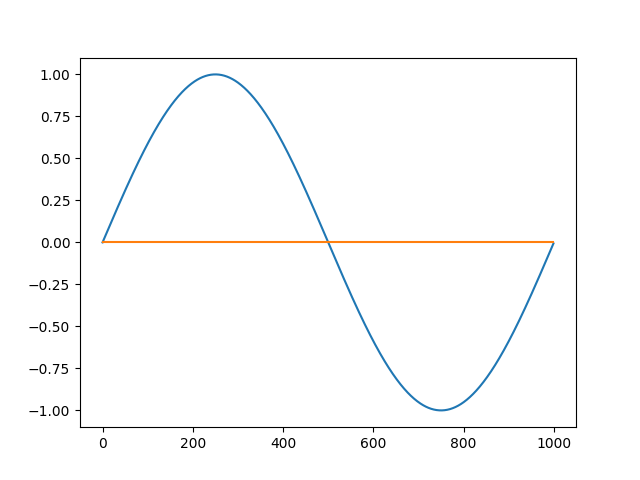

The data file committed next to this chart (first rows):
0.000000, 0.973657, -0.973657, 0
0.006283, 0.9717, -0.9655, 0
0.01257, 0.9698, -0.9573, 0
0.01885, 0.9679, -0.9491, 0
0.02513, 0.966, -0.9409, 0
0.03141, 0.9641, -0.9327, 0
0.03769, 0.9622, -0.9245, 0
0.04397, 0.9603, -0.9163, 0
0.05024, 0.9584, -0.9081, 0
0.05652, 0.9565, -0.9, 0
0.06279, 0.9546, -0.8918, 0
0.06906, 0.9527, -0.8836, 0
0.07533, 0.9507, -0.8754, 0
0.08159, 0.9488, -0.8672, 0
0.08785, 0.9469, -0.8591, 0
0.09411, 0.945, -0.8509, 0
0.1004, 0.9431, -0.8427, 0
0.1066, 0.9412, -0.8346, 0
0.1129, 0.9393, -0.8264, 0
0.1191, 0.9374, -0.8183, 0
0.1253, 0.9355, -0.8101, 0
0.1316, 0.9336, -0.802, 0
0.1378, 0.9317, -0.7939, 0
0.144, 0.9297, -0.7857, 0
0.1502, 0.9278, -0.7776, 0
0.1564, 0.9259, -0.7695, 0
0.1626, 0.924, -0.7614, 0
0.1688, 0.9221, -0.7533, 0
0.175, 0.9202, -0.7452, 0
0.1812, 0.9183, -0.7371, 0
0.1874, 0.9164, -0.729, 0
0.1935, 0.9145, -0.7209, 0
0.1997, 0.9126, -0.7128, 0
0.2059, 0.9106, -0.7048, 0
0.212, 0.9087, -0.6967, 0
0.2181, 0.9068, -0.6887, 0
0.2243, 0.9049, -0.6806, 0
0.2304, 0.903, -0.6726, 0
0.2365, 0.9011, -0.6646, 0
0.2426, 0.8992, -0.6566, 0
0.2487, 0.8973, -0.6486, 0
0.2548, 0.8954, -0.6406, 0
0.2608, 0.8935, -0.6326, 0
0.2669, 0.8916, -0.6247, 0
0.273, 0.8896, -0.6167, 0
0.279, 0.8877, -0.6087, 0
0.285, 0.8858, -0.6008, 0
0.291, 0.8839, -0.5929, 0
0.297, 0.882, -0.585, 0
0.303, 0.8801, -0.5771, 0
0.309, 0.8782, -0.5692, 0
0.315, 0.8763, -0.5613, 0
0.3209, 0.8744, -0.5534, 0
0.3269, 0.8725, -0.5456, 0
0.3328, 0.8706, -0.5377, 0
0.3387, 0.8686, -0.5299, 0
0.3446, 0.8667, -0.5221, 0
0.3505, 0.8648, -0.5143, 0
0.3564, 0.8629, -0.5065, 0
0.3623, 0.861, -0.4987, 0
0.3681, 0.8591, -0.491, 0
... 939 more rows
